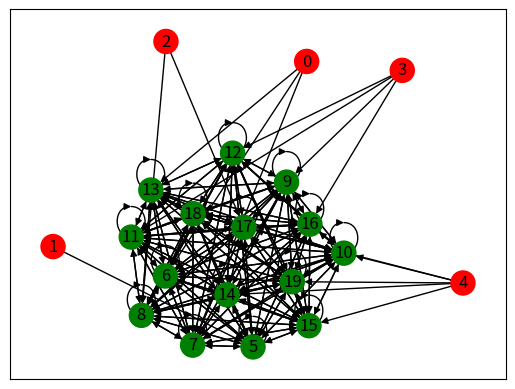

The script that saved this image:
import numpy as np
import networkx as nx
import matplotlib.pyplot as plt
import matplotlib
import warnings


class Graph:
    def __init__(self, nbNodes, minSocialInfluProb=0.0, maxSocialInfluProb=0.1, clickProbability=0.4,
                 stochasticitySeed=0):
        # with that, every execution will lead to the same random generated values
        np.random.seed(stochasticitySeed)

        self.nbNodes = nbNodes

        # we create exactly nbNodes+5 nodes, so that we have 1 extra node per category
        # (it will be the node representing click probability)
        self.prob_matrix = np.random.uniform(minSocialInfluProb, maxSocialInfluProb,
                                             (self.nbNodes + 5, self.nbNodes + 5))

        # attributes a category for each node. Category of node i is categories[i] (out from 0 to 4)
        self.categories = np.random.randint(0, 5, self.nbNodes)

        # creates the click probability between the extra node per category and the nodes of this category
        for j in range(5):
            for i in range(self.nbNodes):  # links extra nodes-normal nodes
                self.prob_matrix[i][self.nbNodes + j] = 0.0
                if self.categories[i] == j:
                    self.prob_matrix[self.nbNodes + j][i] = clickProbability
                else:
                    self.prob_matrix[self.nbNodes + j][i] = 0.0
            for i in range(5):  # links extra nodes-extra nodes
                self.prob_matrix[self.nbNodes + i][self.nbNodes + j] = 0.0

    # this method displays the graph using the networkx library
    # it is not very beautiful but it allows to have a look
    def display(self):
        G = nx.DiGraph()
        G.add_nodes_from(range(self.nbNodes + 5))
        for i in range(self.nbNodes + 5):
            for j in range(self.nbNodes + 5):
                if self.prob_matrix[i][j] != 0:
                    G.add_edge(i, j)

        # colors differently the extra nodes
        color_map = [(lambda i: 'red' if i >= self.nbNodes else 'green')(i) for i in range(self.nbNodes + 5)]
        # labels differently the extra nodes
        labeldict = {}
        for i in range(self.nbNodes):
            labeldict[i] = str(i+5)
        for i in range(5):
            labeldict[self.nbNodes+i] = str(i)

        # drawing of the graph
        # ignore the deprecation warnings (because it's internal to networkx)
        warnings.filterwarnings("ignore", category=matplotlib.MatplotlibDeprecationWarning)
        pos = nx.spring_layout(G, k=1, iterations=20)
        nx.draw_networkx(G, pos, node_color=color_map, labels=labeldict, with_labels=True)
        plt.show()


graph = Graph(15)
graph.display()
